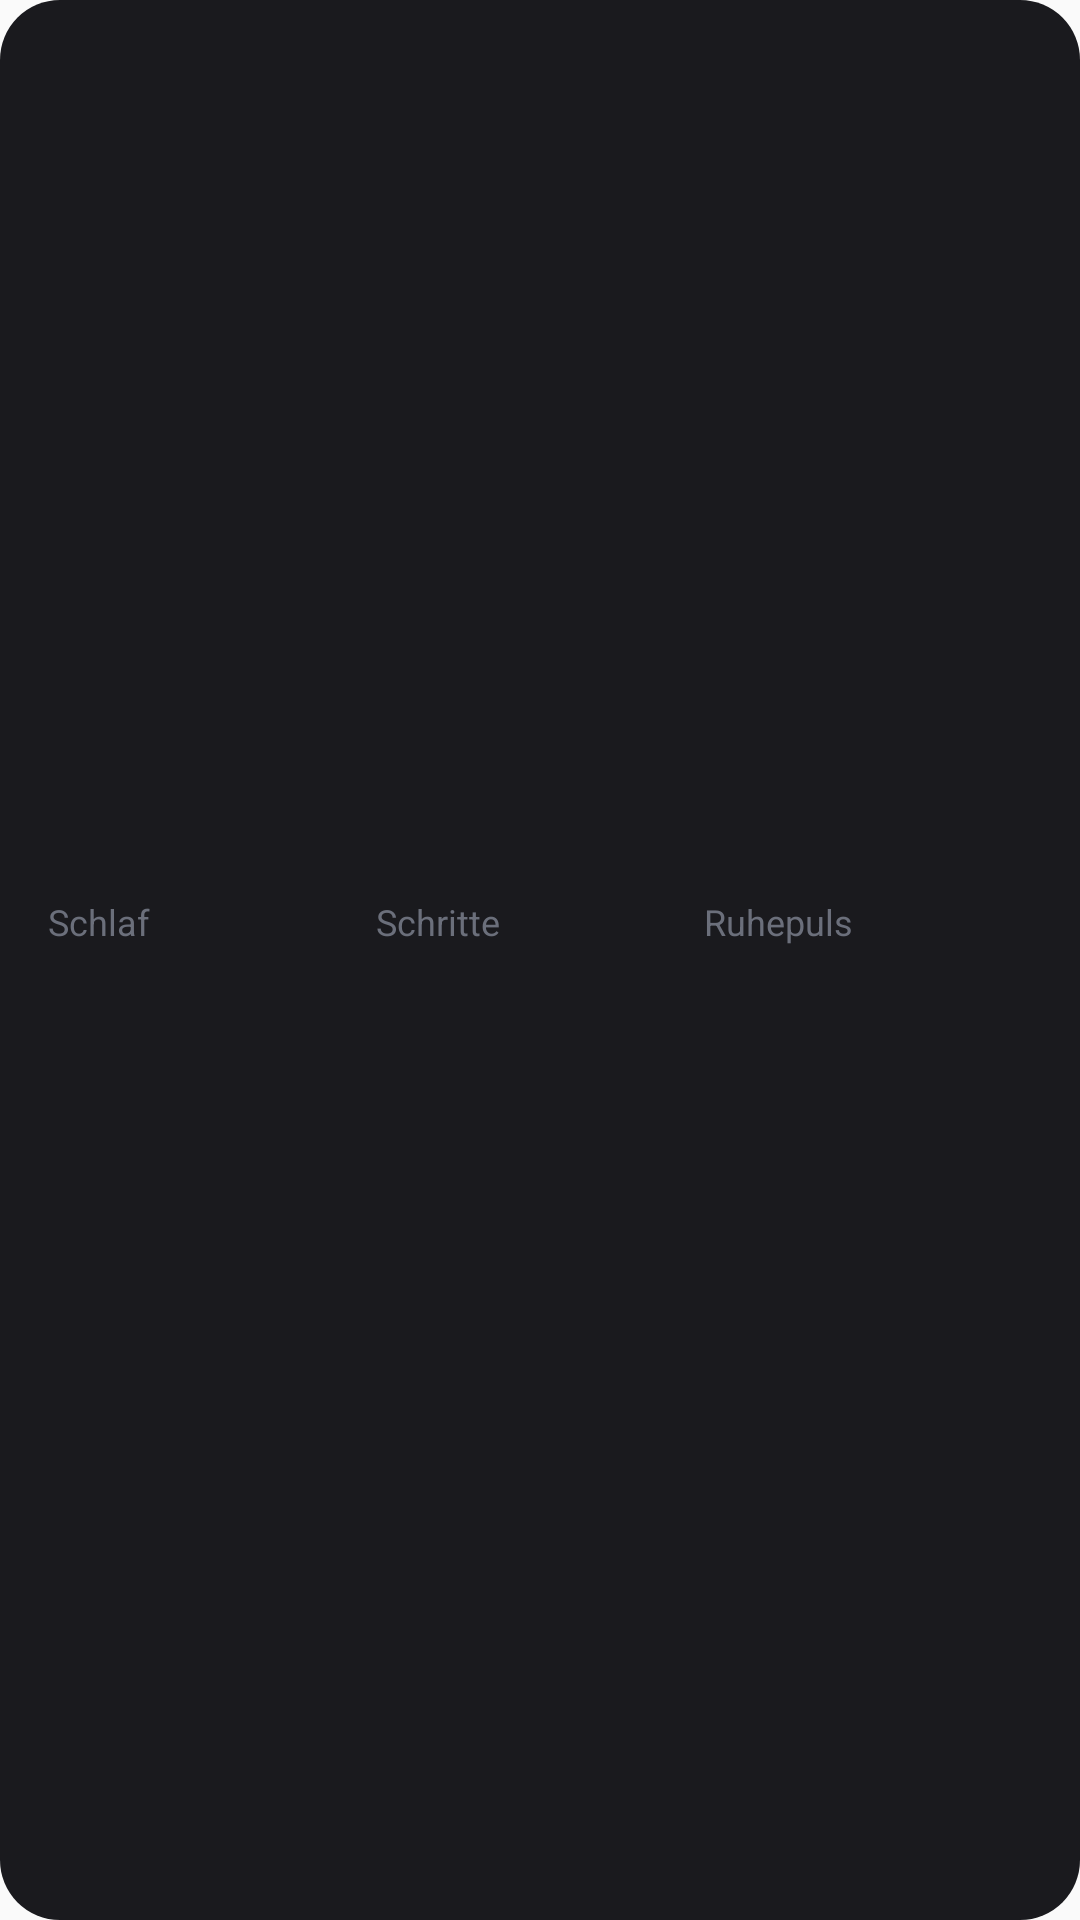

Here is an Android app screen rendered from its layout file. Give the layout XML and the strings, colors and styles it references.
<!-- AndroidManifest.xml: application theme AppTheme -->
<!-- res/layout/widget_body.xml -->
<?xml version="1.0" encoding="utf-8"?>
<LinearLayout xmlns:android="http://schemas.android.com/apk/res/android"
    android:id="@+id/bw_root" android:layout_width="match_parent" android:layout_height="match_parent"
    android:background="@drawable/widget_bg" android:gravity="center_vertical" android:orientation="horizontal" android:padding="16dp">
    <LinearLayout android:layout_width="0dp" android:layout_height="wrap_content" android:layout_weight="1" android:orientation="vertical">
        <TextView android:layout_width="wrap_content" android:layout_height="wrap_content" android:text="Schlaf" android:textColor="@color/widget_muted" android:textSize="12sp" />
        <TextView android:id="@+id/bw_sleep" android:layout_width="wrap_content" android:layout_height="wrap_content" android:maxLines="1" android:textColor="@color/widget_text" android:textSize="16sp" android:layout_marginTop="4dp" android:textStyle="bold" />
    </LinearLayout>
    <LinearLayout android:layout_width="0dp" android:layout_height="wrap_content" android:layout_weight="1" android:orientation="vertical">
        <TextView android:layout_width="wrap_content" android:layout_height="wrap_content" android:text="Schritte" android:textColor="@color/widget_muted" android:textSize="12sp" />
        <TextView android:id="@+id/bw_steps" android:layout_width="wrap_content" android:layout_height="wrap_content" android:maxLines="1" android:textColor="@color/widget_text" android:textSize="16sp" android:layout_marginTop="4dp" android:textStyle="bold" />
    </LinearLayout>
    <LinearLayout android:layout_width="0dp" android:layout_height="wrap_content" android:layout_weight="1" android:orientation="vertical">
        <TextView android:layout_width="wrap_content" android:layout_height="wrap_content" android:text="Ruhepuls" android:textColor="@color/widget_muted" android:textSize="12sp" />
        <TextView android:id="@+id/bw_hr" android:layout_width="wrap_content" android:layout_height="wrap_content" android:maxLines="1" android:textColor="@color/widget_text" android:textSize="16sp" android:layout_marginTop="4dp" android:textStyle="bold" />
    </LinearLayout>
</LinearLayout>
<!-- resources referenced by this layout -->
<resources>
  <color name="widget_muted">#6B6F7B</color>
  <color name="widget_text">#14151A</color>
  <!-- drawable widget_bg (drawable) -->
  <?xml version="1.0" encoding="utf-8"?>
  <shape xmlns:android="http://schemas.android.com/apk/res/android" android:shape="rectangle">
      <solid android:color="#1A1A1E" />
      <corners android:radius="20dp" />
  </shape>
  <style name="AppTheme" parent="Theme.AppCompat.Light.DarkActionBar">
          
          <item name="colorPrimary">@color/colorPrimary</item>
          <item name="colorPrimaryDark">@color/colorPrimaryDark</item>
          <item name="colorAccent">@color/colorAccent</item>
      </style>
  <!-- not gathered from this repository: default colours our renderer supplied (Android Studio template values) -->
  <color name="colorPrimary">#FF6200EE</color>
  <color name="colorPrimaryDark">#FF3700B3</color>
  <color name="colorAccent">#FF03DAC5</color>
</resources>
